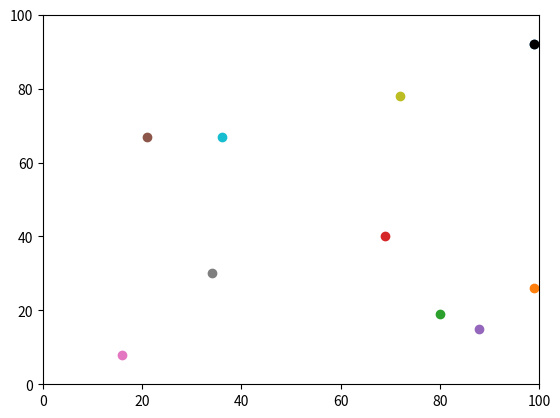

Python code for this plot:
##Modules##
from random import randint, random
    #randint can be used to produce a random integer
    #random can be used to produce a random number between 0 and 1

from operator import itemgetter
    #itemgetter can be used to select specific elements

import matplotlib.pyplot
    #Can be used to create graphs

##Values##
agents = []
numOfAgents = 10
iterations = 100

##Agent Movement##
for i in range(numOfAgents):
    #Assign 10 agents with x and y coordinates to agents list
    agents.append([randint(0, 100), randint(0, 100)])

for i in range(iterations):
    #Loop the next forloop for 100 iterations
    for i in range(numOfAgents):
        #Moves agent's y position randomly
        if random() < 0.5:
            agents[i][0] += 1
        else:
            agents[i][0] -= 1

        #If agent's y position is out of bounds, it is placed at the 'entrance' from the other boundary
        if agents[i][0] <0:
            agents[i][0] = 100
        if agents [i][0] >100:
            agents[i][0] = 0

        #Moves agent's x position randomly
        if random() < 0.5:
            agents[i][1] += 1
        else:
            agents[i][1] -= 1

        #If agent's x position is out of bounds, it is placed at the 'entrance' from the other boundary
        if agents[i][1] <0:
            agents[i][1] = 100
        if agents [i][1] >100:
            agents[i][1] = 0

##Graph##
#Set x and y limits for graph
matplotlib.pyplot.ylim(0, 100)
matplotlib.pyplot.xlim(0, 100)

#Plots each agent on the graph using a forloop
for i in range(numOfAgents):
    matplotlib.pyplot.scatter(agents[i][1],agents[i][0])

#Colours the point furthest east black  
m = max(agents, key = itemgetter(1))
matplotlib.pyplot.scatter(m[1], m[0], color='black')
matplotlib.pyplot.show()


##Currently not in use##
#Calculates the distance between the two agents using Pythagoras' theorem
#answer = ((agents[0][0] - agents[1][0])**2) + ((agents[0][1] - agents[1][1])**2)**0.5
